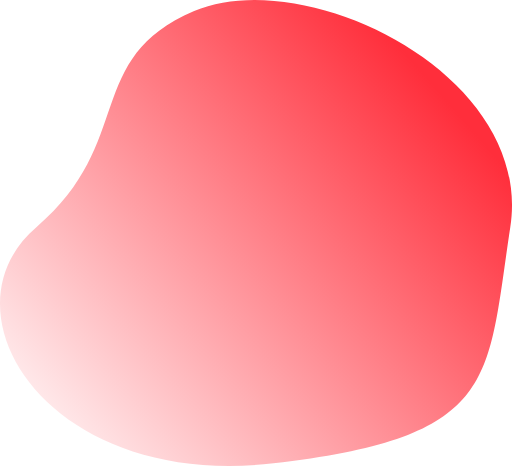
t = 0.00 s
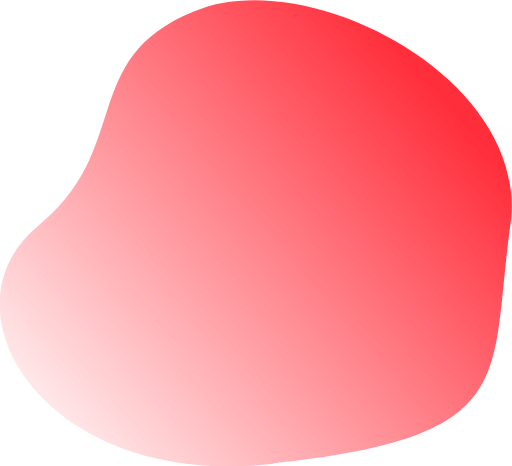
t = 0.25 s
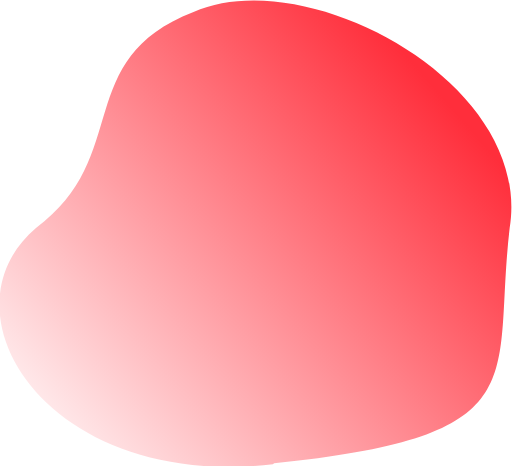
t = 0.50 s
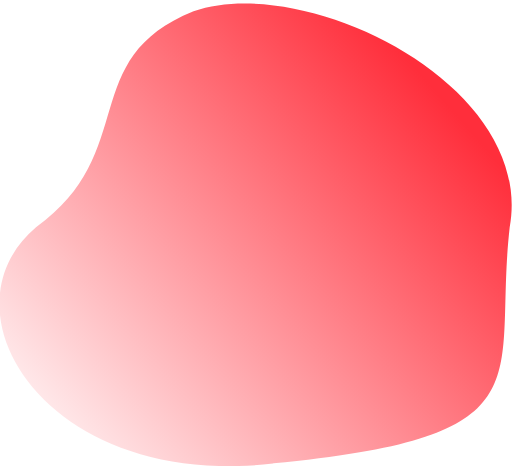
t = 0.75 s
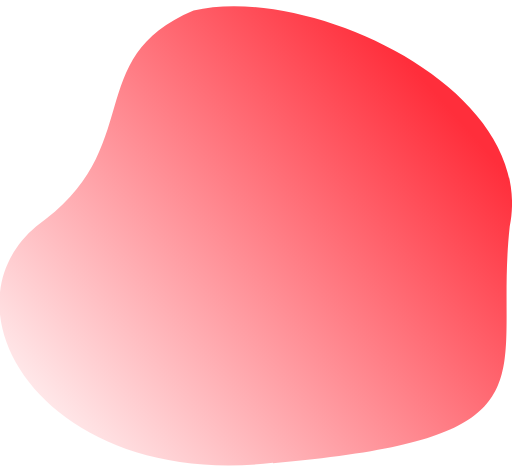
t = 1.00 s
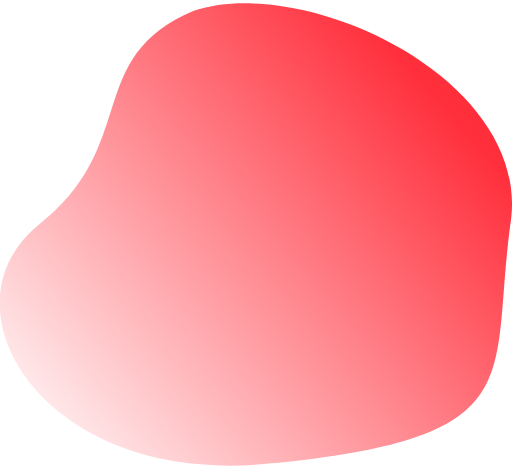
t = 1.25 s

The animated SVG that drew these frames (rendered in a browser with its animation timeline set to each time). Animation: 1 SMIL element (animate=1); one cycle of 1.50 s, repeats indefinitely.

<svg width="233px" height="212px" viewBox="0 0 233 212" xmlns="http://www.w3.org/2000/svg" xmlns:xlink="http://www.w3.org/1999/xlink"><defs><linearGradient x1="76.968%" y1="8.607%" x2="-8.244%" y2="75.996%" id="a"><stop stop-color="#FF2E3B" offset="0%"/><stop stop-color="#FF2E3B" stop-opacity=".051" offset="100%"/></linearGradient></defs><path transform="translate(-1125 -573)" fill="url(#a)"><animate repeatCount="indefinite" attributeName="d" dur="1.5s" values="M1249.454 783.818c103.469-11.92 97.069-37.967 107.779-107.537 10.71-69.569-93.359-119.75-143.876-98.253-50.518 21.499-26.732 60.066-71.683 98.253-44.95 38.188 4.31 119.457 107.78 107.537z;M1249.765 783.820c121.469-12.54 99.032-37.567 107.179-107.111 10.71-66.521-93.321-121.13-143.876-98.253-55.556 21.502-27.732 66.066-71.689 98.253-44.93 38.191 4.33 119.448 107.80 107.545z;M1249.234 783.821c132.469-11.76 100.076-37.386 107.729-107.777 12.71-63.578-93.111-110.77-143.876-98.253-51.523 21.555-20.732 63.066-71.687 98.253-44.97 38.193 4.36 119.450 107.82 107.526z;M1249.454 783.818c103.469-11.92 97.069-37.967 107.779-107.537 10.71-69.569-93.359-119.75-143.876-98.253-50.518 21.499-26.732 60.066-71.683 98.253-44.95 38.188 4.31 119.457 107.78 107.537z"/></path></svg>